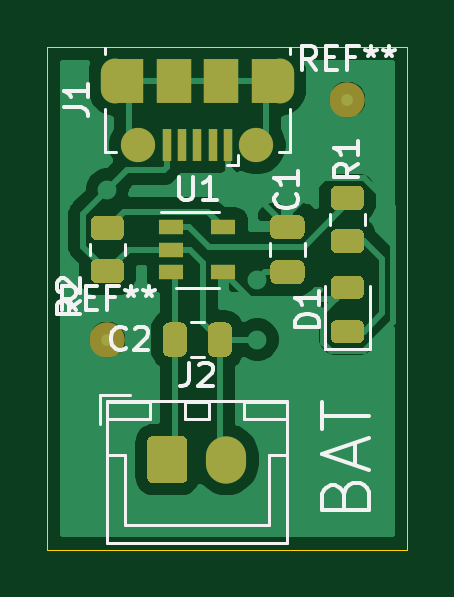
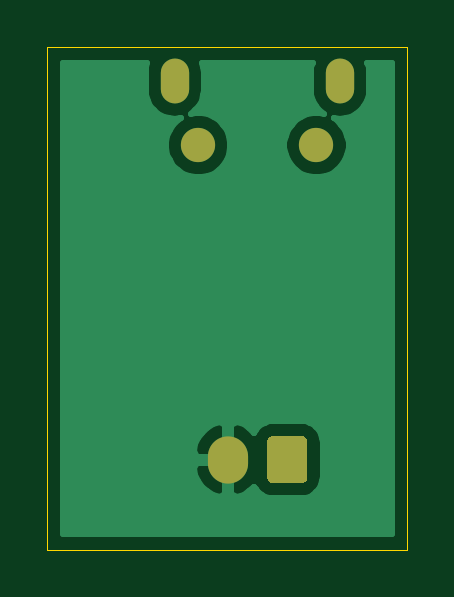
Circuit board: 9 layer files. Board 15.2 x 21.3 mm.
- bottom_copper: Battery Charger Li-Po-B_Cu.gbr (11900 bytes)
- bottom_mask: Battery Charger Li-Po-B_Mask.gbr (1134 bytes)
- paste: Battery Charger Li-Po-B_Paste.gbr (489 bytes)
- bottom_silk: Battery Charger Li-Po-B_SilkS.gbr (490 bytes)
- outline: Battery Charger Li-Po-Edge_Cuts.gbr (738 bytes)
- top_copper: Battery Charger Li-Po-F_Cu.gbr (36526 bytes)
- top_mask: Battery Charger Li-Po-F_Mask.gbr (5632 bytes)
- paste: Battery Charger Li-Po-F_Paste.gbr (4767 bytes)
- top_silk: Battery Charger Li-Po-F_SilkS.gbr (10465 bytes)

=== bottom_copper: Battery Charger Li-Po-B_Cu.gbr (11900 bytes, source omitted) ===
=== bottom_mask: Battery Charger Li-Po-B_Mask.gbr ===
%TF.GenerationSoftware,KiCad,Pcbnew,(5.1.10)-1*%
%TF.CreationDate,2021-10-28T23:59:16+02:00*%
%TF.ProjectId,Battery Charger Li-Po,42617474-[number-redacted]-[number-redacted],rev?*%
%TF.SameCoordinates,Original*%
%TF.FileFunction,Soldermask,Bot*%
%TF.FilePolarity,Negative*%
%FSLAX46Y46*%
G04 Gerber Fmt 4.6, Leading zero omitted, Abs format (unit mm)*
G04 Created by KiCad (PCBNEW (5.1.10)-1) date 2021-10-28 23:59:16*
%MOMM*%
%LPD*%
G01*
G04 APERTURE LIST*
%ADD10O,1.700000X2.000000*%
%ADD11O,1.200000X1.900000*%
%ADD12C,1.450000*%
G04 APERTURE END LIST*
D10*
%TO.C,J2*%
X139660000Y-133350000D03*
G36*
G01*
X136310000Y-134100000D02*
X136310000Y-132600000D01*
G75*
G02*
X136560000Y-132350000I250000J0D01*
G01*
X137760000Y-132350000D01*
G75*
G02*
X138010000Y-132600000I0J-250000D01*
G01*
X138010000Y-134100000D01*
G75*
G02*
X137760000Y-134350000I-250000J0D01*
G01*
X136560000Y-134350000D01*
G75*
G02*
X136310000Y-134100000I0J250000D01*
G01*
G37*
%TD*%
D11*
%TO.C,J1*%
X134930000Y-117339215D03*
X141930000Y-117339215D03*
D12*
X135930000Y-120039215D03*
X140930000Y-120039215D03*
%TD*%
M02*

=== paste: Battery Charger Li-Po-B_Paste.gbr ===
%TF.GenerationSoftware,KiCad,Pcbnew,(5.1.10)-1*%
%TF.CreationDate,2021-10-28T23:59:16+02:00*%
%TF.ProjectId,Battery Charger Li-Po,42617474-[number-redacted]-[number-redacted],rev?*%
%TF.SameCoordinates,Original*%
%TF.FileFunction,Paste,Bot*%
%TF.FilePolarity,Positive*%
%FSLAX46Y46*%
G04 Gerber Fmt 4.6, Leading zero omitted, Abs format (unit mm)*
G04 Created by KiCad (PCBNEW (5.1.10)-1) date 2021-10-28 23:59:16*
%MOMM*%
%LPD*%
G01*
G04 APERTURE LIST*
G04 APERTURE END LIST*
M02*

=== bottom_silk: Battery Charger Li-Po-B_SilkS.gbr ===
%TF.GenerationSoftware,KiCad,Pcbnew,(5.1.10)-1*%
%TF.CreationDate,2021-10-28T23:59:16+02:00*%
%TF.ProjectId,Battery Charger Li-Po,42617474-[number-redacted]-[number-redacted],rev?*%
%TF.SameCoordinates,Original*%
%TF.FileFunction,Legend,Bot*%
%TF.FilePolarity,Positive*%
%FSLAX46Y46*%
G04 Gerber Fmt 4.6, Leading zero omitted, Abs format (unit mm)*
G04 Created by KiCad (PCBNEW (5.1.10)-1) date 2021-10-28 23:59:16*
%MOMM*%
%LPD*%
G01*
G04 APERTURE LIST*
G04 APERTURE END LIST*
M02*

=== outline: Battery Charger Li-Po-Edge_Cuts.gbr ===
%TF.GenerationSoftware,KiCad,Pcbnew,(5.1.10)-1*%
%TF.CreationDate,2021-10-28T23:59:16+02:00*%
%TF.ProjectId,Battery Charger Li-Po,42617474-[number-redacted]-[number-redacted],rev?*%
%TF.SameCoordinates,Original*%
%TF.FileFunction,Profile,NP*%
%FSLAX46Y46*%
G04 Gerber Fmt 4.6, Leading zero omitted, Abs format (unit mm)*
G04 Created by KiCad (PCBNEW (5.1.10)-1) date 2021-10-28 23:59:16*
%MOMM*%
%LPD*%
G01*
G04 APERTURE LIST*
%TA.AperFunction,Profile*%
%ADD10C,0.050000*%
%TD*%
G04 APERTURE END LIST*
D10*
X147320000Y-137160000D02*
X147320000Y-115890000D01*
X147320000Y-137160000D02*
X132080000Y-137160000D01*
X147320000Y-115890000D02*
X132080000Y-115890000D01*
X132080000Y-137160000D02*
X132080000Y-115890000D01*
M02*

=== top_copper: Battery Charger Li-Po-F_Cu.gbr (36526 bytes, source omitted) ===
=== top_mask: Battery Charger Li-Po-F_Mask.gbr ===
%TF.GenerationSoftware,KiCad,Pcbnew,(5.1.10)-1*%
%TF.CreationDate,2021-10-28T23:59:16+02:00*%
%TF.ProjectId,Battery Charger Li-Po,42617474-[number-redacted]-[number-redacted],rev?*%
%TF.SameCoordinates,Original*%
%TF.FileFunction,Soldermask,Top*%
%TF.FilePolarity,Negative*%
%FSLAX46Y46*%
G04 Gerber Fmt 4.6, Leading zero omitted, Abs format (unit mm)*
G04 Created by KiCad (PCBNEW (5.1.10)-1) date 2021-10-28 23:59:16*
%MOMM*%
%LPD*%
G01*
G04 APERTURE LIST*
%ADD10C,1.500000*%
%ADD11O,1.700000X2.000000*%
%ADD12R,1.060000X0.650000*%
%ADD13R,1.200000X1.900000*%
%ADD14O,1.200000X1.900000*%
%ADD15R,1.500000X1.900000*%
%ADD16C,1.450000*%
%ADD17R,0.400000X1.350000*%
G04 APERTURE END LIST*
D10*
%TO.C,REF\u002A\u002A*%
X134620000Y-128270000D03*
%TD*%
%TO.C,REF\u002A\u002A*%
X144780000Y-118110000D03*
%TD*%
D11*
%TO.C,J2*%
X139660000Y-133350000D03*
G36*
G01*
X136310000Y-134100000D02*
X136310000Y-132600000D01*
G75*
G02*
X136560000Y-132350000I250000J0D01*
G01*
X137760000Y-132350000D01*
G75*
G02*
X138010000Y-132600000I0J-250000D01*
G01*
X138010000Y-134100000D01*
G75*
G02*
X137760000Y-134350000I-250000J0D01*
G01*
X136560000Y-134350000D01*
G75*
G02*
X136310000Y-134100000I0J250000D01*
G01*
G37*
%TD*%
D12*
%TO.C,U1*%
X139530000Y-123510000D03*
X139530000Y-125410000D03*
X137330000Y-125410000D03*
X137330000Y-124460000D03*
X137330000Y-123510000D03*
%TD*%
%TO.C,R2*%
G36*
G01*
X134169999Y-124860000D02*
X135070001Y-124860000D01*
G75*
G02*
X135320000Y-125109999I0J-249999D01*
G01*
X135320000Y-125635001D01*
G75*
G02*
X135070001Y-125885000I-249999J0D01*
G01*
X134169999Y-125885000D01*
G75*
G02*
X133920000Y-125635001I0J249999D01*
G01*
X133920000Y-125109999D01*
G75*
G02*
X134169999Y-124860000I249999J0D01*
G01*
G37*
G36*
G01*
X134169999Y-123035000D02*
X135070001Y-123035000D01*
G75*
G02*
X135320000Y-123284999I0J-249999D01*
G01*
X135320000Y-123810001D01*
G75*
G02*
X135070001Y-124060000I-249999J0D01*
G01*
X134169999Y-124060000D01*
G75*
G02*
X133920000Y-123810001I0J249999D01*
G01*
X133920000Y-123284999D01*
G75*
G02*
X134169999Y-123035000I249999J0D01*
G01*
G37*
%TD*%
%TO.C,R1*%
G36*
G01*
X145230001Y-122790000D02*
X144329999Y-122790000D01*
G75*
G02*
X144080000Y-122540001I0J249999D01*
G01*
X144080000Y-122014999D01*
G75*
G02*
X144329999Y-121765000I249999J0D01*
G01*
X145230001Y-121765000D01*
G75*
G02*
X145480000Y-122014999I0J-249999D01*
G01*
X145480000Y-122540001D01*
G75*
G02*
X145230001Y-122790000I-249999J0D01*
G01*
G37*
G36*
G01*
X145230001Y-124615000D02*
X144329999Y-124615000D01*
G75*
G02*
X144080000Y-124365001I0J249999D01*
G01*
X144080000Y-123839999D01*
G75*
G02*
X144329999Y-123590000I249999J0D01*
G01*
X145230001Y-123590000D01*
G75*
G02*
X145480000Y-123839999I0J-249999D01*
G01*
X145480000Y-124365001D01*
G75*
G02*
X145230001Y-124615000I-249999J0D01*
G01*
G37*
%TD*%
D13*
%TO.C,J1*%
X141330000Y-117339215D03*
X135530000Y-117339215D03*
D14*
X134930000Y-117339215D03*
X141930000Y-117339215D03*
D15*
X139430000Y-117339215D03*
D16*
X135930000Y-120039215D03*
D17*
X138430000Y-120039215D03*
X137780000Y-120039215D03*
X137130000Y-120039215D03*
X139730000Y-120039215D03*
X139080000Y-120039215D03*
D16*
X140930000Y-120039215D03*
D15*
X137430000Y-117339215D03*
%TD*%
%TO.C,D1*%
G36*
G01*
X145236250Y-126550000D02*
X144323750Y-126550000D01*
G75*
G02*
X144080000Y-126306250I0J243750D01*
G01*
X144080000Y-125818750D01*
G75*
G02*
X144323750Y-125575000I243750J0D01*
G01*
X145236250Y-125575000D01*
G75*
G02*
X145480000Y-125818750I0J-243750D01*
G01*
X145480000Y-126306250D01*
G75*
G02*
X145236250Y-126550000I-243750J0D01*
G01*
G37*
G36*
G01*
X145236250Y-128425000D02*
X144323750Y-128425000D01*
G75*
G02*
X144080000Y-128181250I0J243750D01*
G01*
X144080000Y-127693750D01*
G75*
G02*
X144323750Y-127450000I243750J0D01*
G01*
X145236250Y-127450000D01*
G75*
G02*
X145480000Y-127693750I0J-243750D01*
G01*
X145480000Y-128181250D01*
G75*
G02*
X145236250Y-128425000I-243750J0D01*
G01*
G37*
%TD*%
%TO.C,C2*%
G36*
G01*
X138880000Y-128745000D02*
X138880000Y-127795000D01*
G75*
G02*
X139130000Y-127545000I250000J0D01*
G01*
X139630000Y-127545000D01*
G75*
G02*
X139880000Y-127795000I0J-250000D01*
G01*
X139880000Y-128745000D01*
G75*
G02*
X139630000Y-128995000I-250000J0D01*
G01*
X139130000Y-128995000D01*
G75*
G02*
X138880000Y-128745000I0J250000D01*
G01*
G37*
G36*
G01*
X136980000Y-128745000D02*
X136980000Y-127795000D01*
G75*
G02*
X137230000Y-127545000I250000J0D01*
G01*
X137730000Y-127545000D01*
G75*
G02*
X137980000Y-127795000I0J-250000D01*
G01*
X137980000Y-128745000D01*
G75*
G02*
X137730000Y-128995000I-250000J0D01*
G01*
X137230000Y-128995000D01*
G75*
G02*
X136980000Y-128745000I0J250000D01*
G01*
G37*
%TD*%
%TO.C,C1*%
G36*
G01*
X142715000Y-124010000D02*
X141765000Y-124010000D01*
G75*
G02*
X141515000Y-123760000I0J250000D01*
G01*
X141515000Y-123260000D01*
G75*
G02*
X141765000Y-123010000I250000J0D01*
G01*
X142715000Y-123010000D01*
G75*
G02*
X142965000Y-123260000I0J-250000D01*
G01*
X142965000Y-123760000D01*
G75*
G02*
X142715000Y-124010000I-250000J0D01*
G01*
G37*
G36*
G01*
X142715000Y-125910000D02*
X141765000Y-125910000D01*
G75*
G02*
X141515000Y-125660000I0J250000D01*
G01*
X141515000Y-125160000D01*
G75*
G02*
X141765000Y-124910000I250000J0D01*
G01*
X142715000Y-124910000D01*
G75*
G02*
X142965000Y-125160000I0J-250000D01*
G01*
X142965000Y-125660000D01*
G75*
G02*
X142715000Y-125910000I-250000J0D01*
G01*
G37*
%TD*%
M02*

=== paste: Battery Charger Li-Po-F_Paste.gbr ===
%TF.GenerationSoftware,KiCad,Pcbnew,(5.1.10)-1*%
%TF.CreationDate,2021-10-28T23:59:16+02:00*%
%TF.ProjectId,Battery Charger Li-Po,42617474-[number-redacted]-[number-redacted],rev?*%
%TF.SameCoordinates,Original*%
%TF.FileFunction,Paste,Top*%
%TF.FilePolarity,Positive*%
%FSLAX46Y46*%
G04 Gerber Fmt 4.6, Leading zero omitted, Abs format (unit mm)*
G04 Created by KiCad (PCBNEW (5.1.10)-1) date 2021-10-28 23:59:16*
%MOMM*%
%LPD*%
G01*
G04 APERTURE LIST*
%ADD10R,1.060000X0.650000*%
%ADD11R,1.500000X1.900000*%
%ADD12R,0.400000X1.350000*%
G04 APERTURE END LIST*
D10*
%TO.C,U1*%
X139530000Y-123510000D03*
X139530000Y-125410000D03*
X137330000Y-125410000D03*
X137330000Y-124460000D03*
X137330000Y-123510000D03*
%TD*%
%TO.C,R2*%
G36*
G01*
X134169999Y-124860000D02*
X135070001Y-124860000D01*
G75*
G02*
X135320000Y-125109999I0J-249999D01*
G01*
X135320000Y-125635001D01*
G75*
G02*
X135070001Y-125885000I-249999J0D01*
G01*
X134169999Y-125885000D01*
G75*
G02*
X133920000Y-125635001I0J249999D01*
G01*
X133920000Y-125109999D01*
G75*
G02*
X134169999Y-124860000I249999J0D01*
G01*
G37*
G36*
G01*
X134169999Y-123035000D02*
X135070001Y-123035000D01*
G75*
G02*
X135320000Y-123284999I0J-249999D01*
G01*
X135320000Y-123810001D01*
G75*
G02*
X135070001Y-124060000I-249999J0D01*
G01*
X134169999Y-124060000D01*
G75*
G02*
X133920000Y-123810001I0J249999D01*
G01*
X133920000Y-123284999D01*
G75*
G02*
X134169999Y-123035000I249999J0D01*
G01*
G37*
%TD*%
%TO.C,R1*%
G36*
G01*
X145230001Y-122790000D02*
X144329999Y-122790000D01*
G75*
G02*
X144080000Y-122540001I0J249999D01*
G01*
X144080000Y-122014999D01*
G75*
G02*
X144329999Y-121765000I249999J0D01*
G01*
X145230001Y-121765000D01*
G75*
G02*
X145480000Y-122014999I0J-249999D01*
G01*
X145480000Y-122540001D01*
G75*
G02*
X145230001Y-122790000I-249999J0D01*
G01*
G37*
G36*
G01*
X145230001Y-124615000D02*
X144329999Y-124615000D01*
G75*
G02*
X144080000Y-124365001I0J249999D01*
G01*
X144080000Y-123839999D01*
G75*
G02*
X144329999Y-123590000I249999J0D01*
G01*
X145230001Y-123590000D01*
G75*
G02*
X145480000Y-123839999I0J-249999D01*
G01*
X145480000Y-124365001D01*
G75*
G02*
X145230001Y-124615000I-249999J0D01*
G01*
G37*
%TD*%
D11*
%TO.C,J1*%
X139430000Y-117339215D03*
D12*
X138430000Y-120039215D03*
X137780000Y-120039215D03*
X137130000Y-120039215D03*
X139730000Y-120039215D03*
X139080000Y-120039215D03*
D11*
X137430000Y-117339215D03*
%TD*%
%TO.C,D1*%
G36*
G01*
X145236250Y-126550000D02*
X144323750Y-126550000D01*
G75*
G02*
X144080000Y-126306250I0J243750D01*
G01*
X144080000Y-125818750D01*
G75*
G02*
X144323750Y-125575000I243750J0D01*
G01*
X145236250Y-125575000D01*
G75*
G02*
X145480000Y-125818750I0J-243750D01*
G01*
X145480000Y-126306250D01*
G75*
G02*
X145236250Y-126550000I-243750J0D01*
G01*
G37*
G36*
G01*
X145236250Y-128425000D02*
X144323750Y-128425000D01*
G75*
G02*
X144080000Y-128181250I0J243750D01*
G01*
X144080000Y-127693750D01*
G75*
G02*
X144323750Y-127450000I243750J0D01*
G01*
X145236250Y-127450000D01*
G75*
G02*
X145480000Y-127693750I0J-243750D01*
G01*
X145480000Y-128181250D01*
G75*
G02*
X145236250Y-128425000I-243750J0D01*
G01*
G37*
%TD*%
%TO.C,C2*%
G36*
G01*
X138880000Y-128745000D02*
X138880000Y-127795000D01*
G75*
G02*
X139130000Y-127545000I250000J0D01*
G01*
X139630000Y-127545000D01*
G75*
G02*
X139880000Y-127795000I0J-250000D01*
G01*
X139880000Y-128745000D01*
G75*
G02*
X139630000Y-128995000I-250000J0D01*
G01*
X139130000Y-128995000D01*
G75*
G02*
X138880000Y-128745000I0J250000D01*
G01*
G37*
G36*
G01*
X136980000Y-128745000D02*
X136980000Y-127795000D01*
G75*
G02*
X137230000Y-127545000I250000J0D01*
G01*
X137730000Y-127545000D01*
G75*
G02*
X137980000Y-127795000I0J-250000D01*
G01*
X137980000Y-128745000D01*
G75*
G02*
X137730000Y-128995000I-250000J0D01*
G01*
X137230000Y-128995000D01*
G75*
G02*
X136980000Y-128745000I0J250000D01*
G01*
G37*
%TD*%
%TO.C,C1*%
G36*
G01*
X142715000Y-124010000D02*
X141765000Y-124010000D01*
G75*
G02*
X141515000Y-123760000I0J250000D01*
G01*
X141515000Y-123260000D01*
G75*
G02*
X141765000Y-123010000I250000J0D01*
G01*
X142715000Y-123010000D01*
G75*
G02*
X142965000Y-123260000I0J-250000D01*
G01*
X142965000Y-123760000D01*
G75*
G02*
X142715000Y-124010000I-250000J0D01*
G01*
G37*
G36*
G01*
X142715000Y-125910000D02*
X141765000Y-125910000D01*
G75*
G02*
X141515000Y-125660000I0J250000D01*
G01*
X141515000Y-125160000D01*
G75*
G02*
X141765000Y-124910000I250000J0D01*
G01*
X142715000Y-124910000D01*
G75*
G02*
X142965000Y-125160000I0J-250000D01*
G01*
X142965000Y-125660000D01*
G75*
G02*
X142715000Y-125910000I-250000J0D01*
G01*
G37*
%TD*%
M02*

=== top_silk: Battery Charger Li-Po-F_SilkS.gbr (10465 bytes, source omitted) ===
